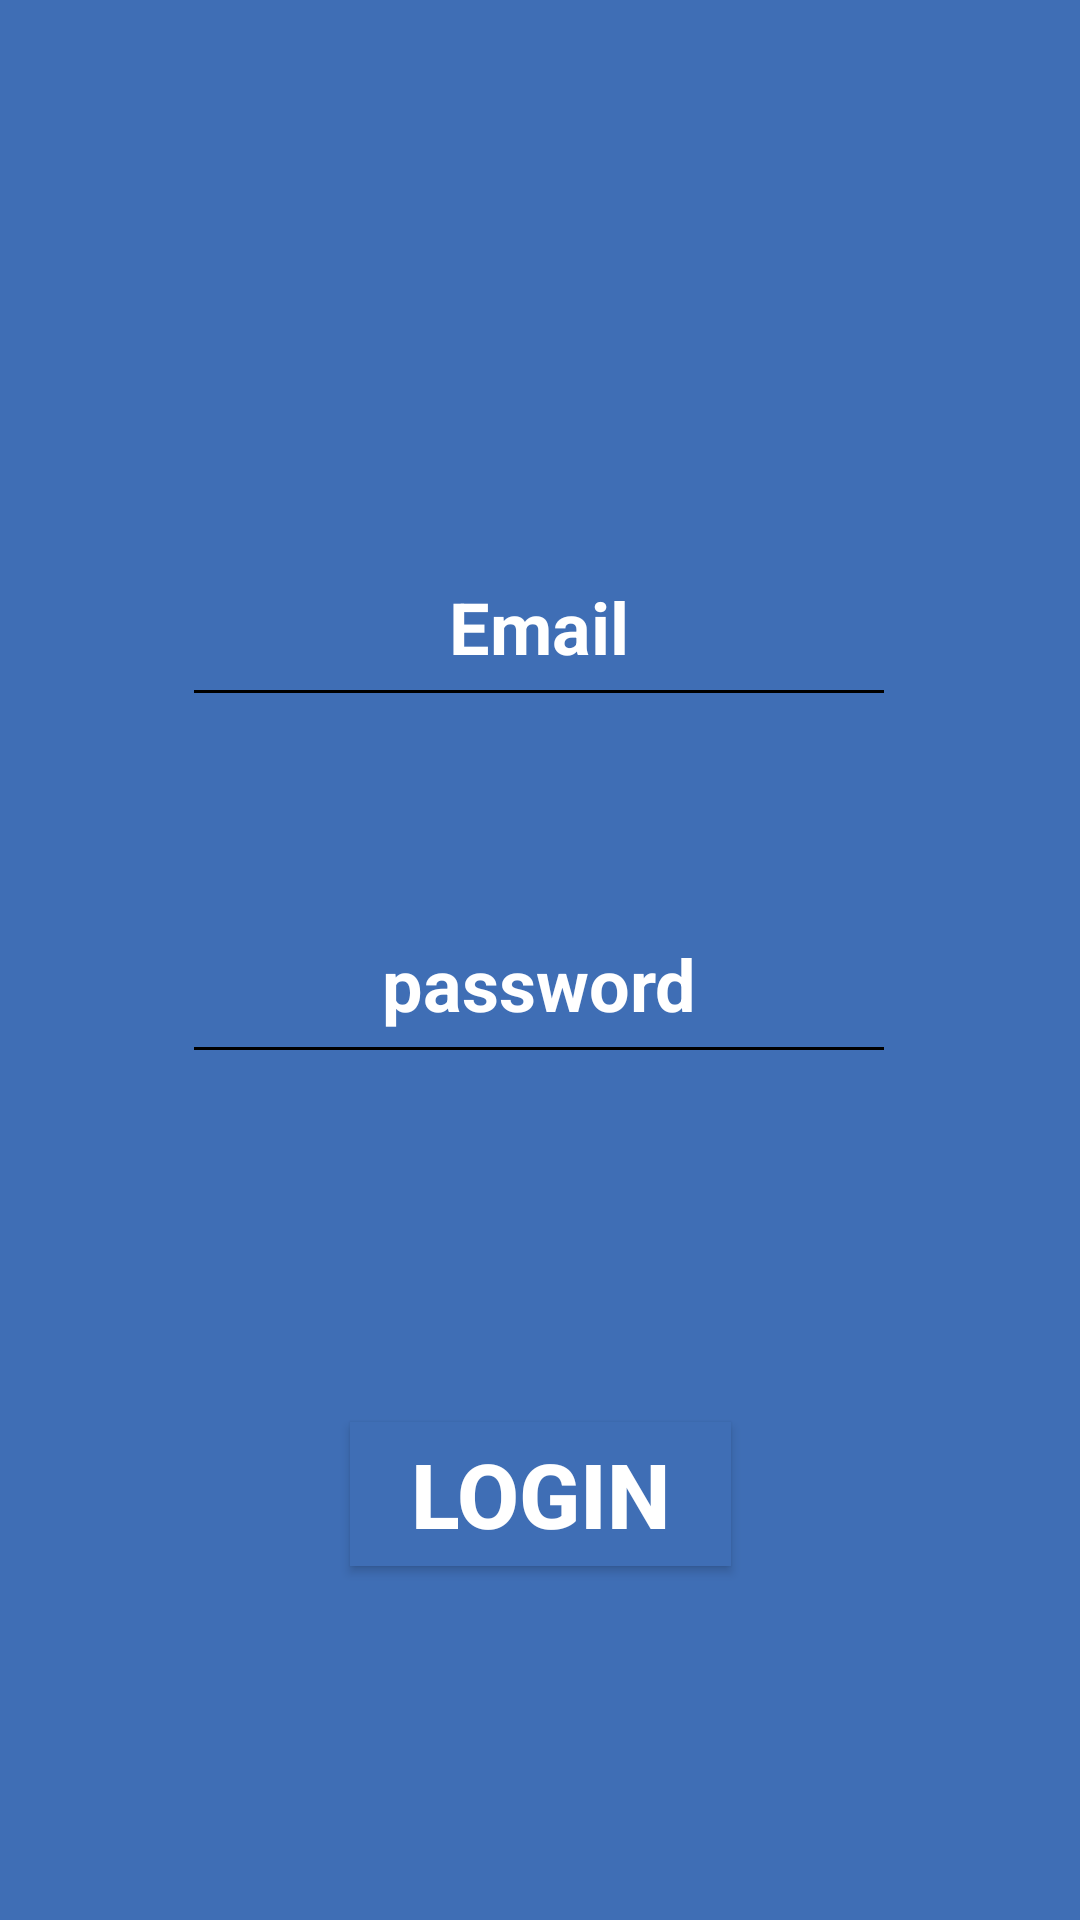

Write the Android layout XML for this screen, with the resource values it uses.
<!-- AndroidManifest.xml: activity theme Theme.AppCompat.Light.NoActionBar -->
<!-- res/layout/activity_main.xml -->
<?xml version="1.0" encoding="utf-8"?>
<androidx.constraintlayout.widget.ConstraintLayout xmlns:android="http://schemas.android.com/apk/res/android"
    xmlns:app="http://schemas.android.com/apk/res-auto"
    xmlns:tools="http://schemas.android.com/tools"
    android:layout_width="match_parent"
    android:layout_height="match_parent"
    tools:context=".MainActivity" android:background="@color/blue"
    >
    <EditText
        android:id="@+id/editTextTextEmailAddress2"
        android:layout_width="238dp"
        android:layout_height="63dp"
        android:layout_marginTop="176dp"
        android:backgroundTint="@color/black"
        android:textSize="24sp"
        android:ems="10"
        android:hint="@string/email"
        android:outlineAmbientShadowColor="@color/black"
        android:inputType="textEmailAddress"
        android:longClickable="false"
        android:textStyle="bold"
        android:textColor="@color/white"
        android:maxLines="1"
        android:minLines="1"
        android:textAlignment="center"
        android:textColorHint="@color/white"
        app:layout_constraintEnd_toEndOf="parent"
        app:layout_constraintHorizontal_bias="0.497"
        app:layout_constraintStart_toStartOf="parent"
        app:layout_constraintTop_toTopOf="parent" />

    <EditText
        android:id="@+id/editTextNumberPassword"
        android:layout_width="238dp"
        android:layout_height="63dp"
        android:layout_marginTop="56dp"
        android:ems="10"
        android:hint="@string/password"
        android:inputType="numberPassword"
        android:backgroundTint="@color/black"
        android:longClickable="false"
        android:shadowRadius="@integer/material_motion_duration_short_1"
        android:maxLines="1"
        android:minLines="1"
        android:textAlignment="center"
        android:textColor="@color/white"
        android:textColorHint="@color/white"
        android:textSize="24sp"
        android:textStyle="bold"
        app:layout_constraintEnd_toEndOf="parent"
        app:layout_constraintHorizontal_bias="0.497"
        app:layout_constraintStart_toStartOf="parent"
        app:layout_constraintTop_toBottomOf="@+id/editTextTextEmailAddress2" />

    <Button
        android:id="@+id/textView3"
        android:layout_width="127dp"
        android:layout_height="48dp"
        android:layout_marginTop="116dp"
        android:text="@string/login"
        android:textSize="30sp"
        android:textColor="@color/white"
        android:textStyle="bold"
        android:background="@color/blue"
        android:textAlignment="center"
        app:layout_constraintEnd_toEndOf="parent"
        app:layout_constraintStart_toStartOf="parent"
        app:layout_constraintTop_toBottomOf="@+id/editTextNumberPassword" />

</androidx.constraintlayout.widget.ConstraintLayout>
<!-- resources referenced by this layout -->
<resources>
  <color name="black">#FF000000</color>
  <color name="blue">#3F6EB5</color>
  <color name="white">#FFFFFFFF</color>
  <string name="email">Email</string>
  <string name="login">login</string>
  <string name="password">password</string>
</resources>
